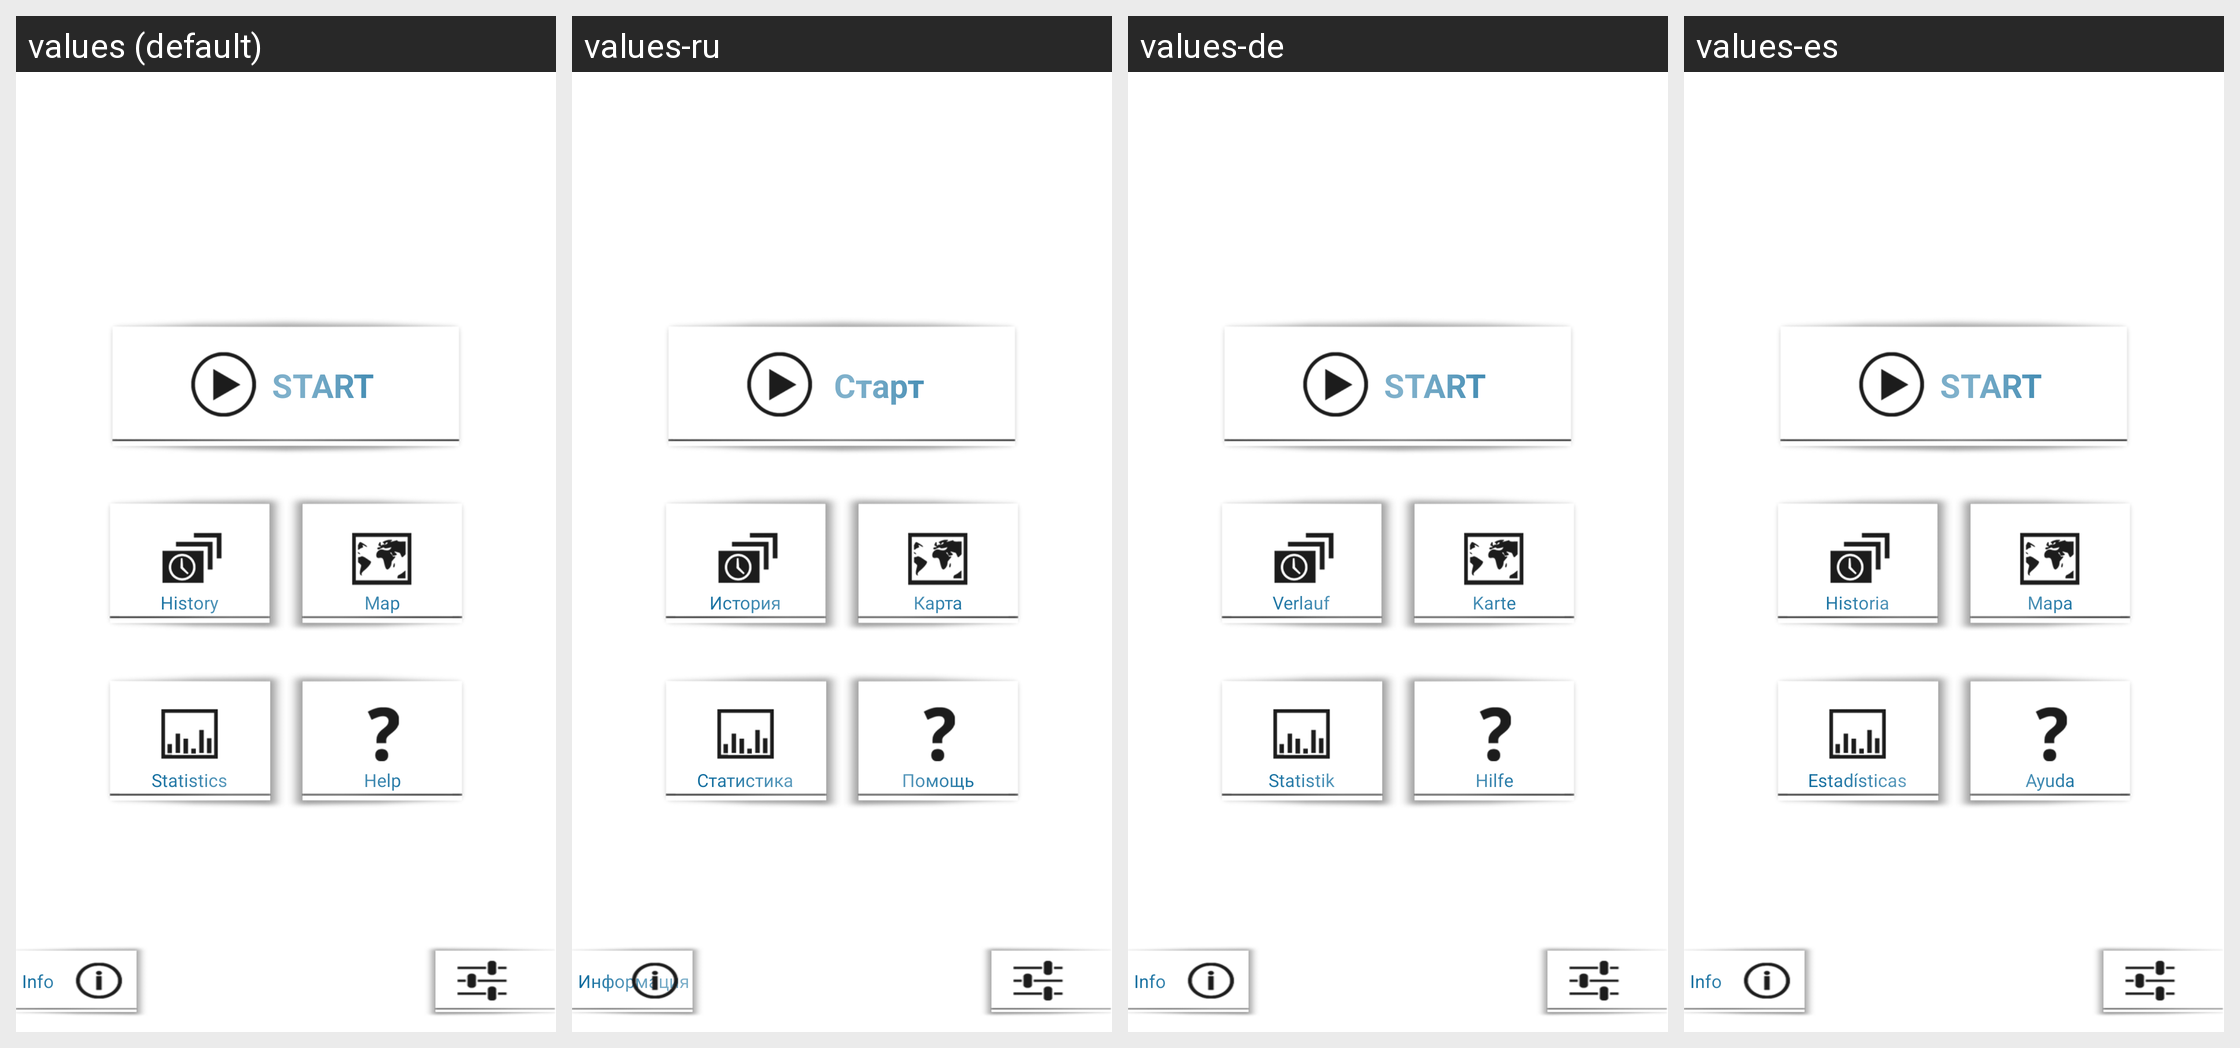

Here is an Android app screen in its default locale and in the app's own translations. Write out the translated-string differences for the strings that appear on this screen.
Android screen res/layout/menu.xml rendered under 4 locales, left to right: values (default), values-ru, values-de, values-es. Device: Nexus 5 (rendered at 1080×1920; each locale shown at half size, 540×960, under a caption strip naming it); theme Theme.MaterialComponents.DayNight.NoActionBar.
Other locales in the repository, not shown: values-cs, values-fr, values-hr, values-is, values-nb, values-pl, values-sv.
Strings drawn on this screen, with the default value and each locale's value (text and hints the layout hard-codes, and strings that could not be matched under every locale, appear in the picture but are not listed):

menu_button_start
  values: START
  values-ru: Старт
  values-de: START
  values-es: START

menu_button_history
  values: History
  values-ru: История
  values-de: Verlauf
  values-es: Historia

menu_button_map
  values: Map
  values-ru: Карта
  values-de: Karte
  values-es: Mapa

menu_button_statistics
  values: Statistics
  values-ru: Статистика
  values-de: Statistik
  values-es: Estadísticas

menu_button_help
  values: Help
  values-ru: Помощь
  values-de: Hilfe
  values-es: Ayuda

menu_button_about
  values: Info
  values-ru: Информация
  values-de: Info
  values-es: Info
